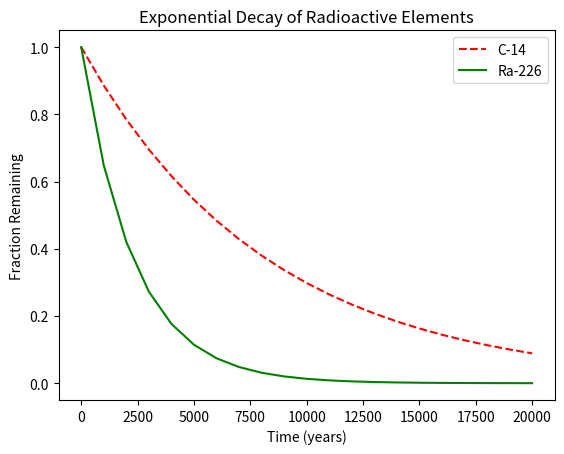

Here is the Python script that generated this plot:
#!/usr/bin/env python3
import numpy as np
import matplotlib.pyplot as plt

x = np.arange(0, 21000, 1000)
r = np.log(0.5)
t1 = 5730
t2 = 1600
y1 = np.exp((r / t1) * x)
y2 = np.exp((r / t2) * x)

plt.ylabel('Fraction Remaining')
plt.xlabel('Time (years)')
plt.title('Exponential Decay of Radioactive Elements')
plt.plot(x, y1, 'r--', label='C-14')
plt.plot( x, y2, 'g', label='Ra-226')


plt.legend(loc='upper right')
plt.show()